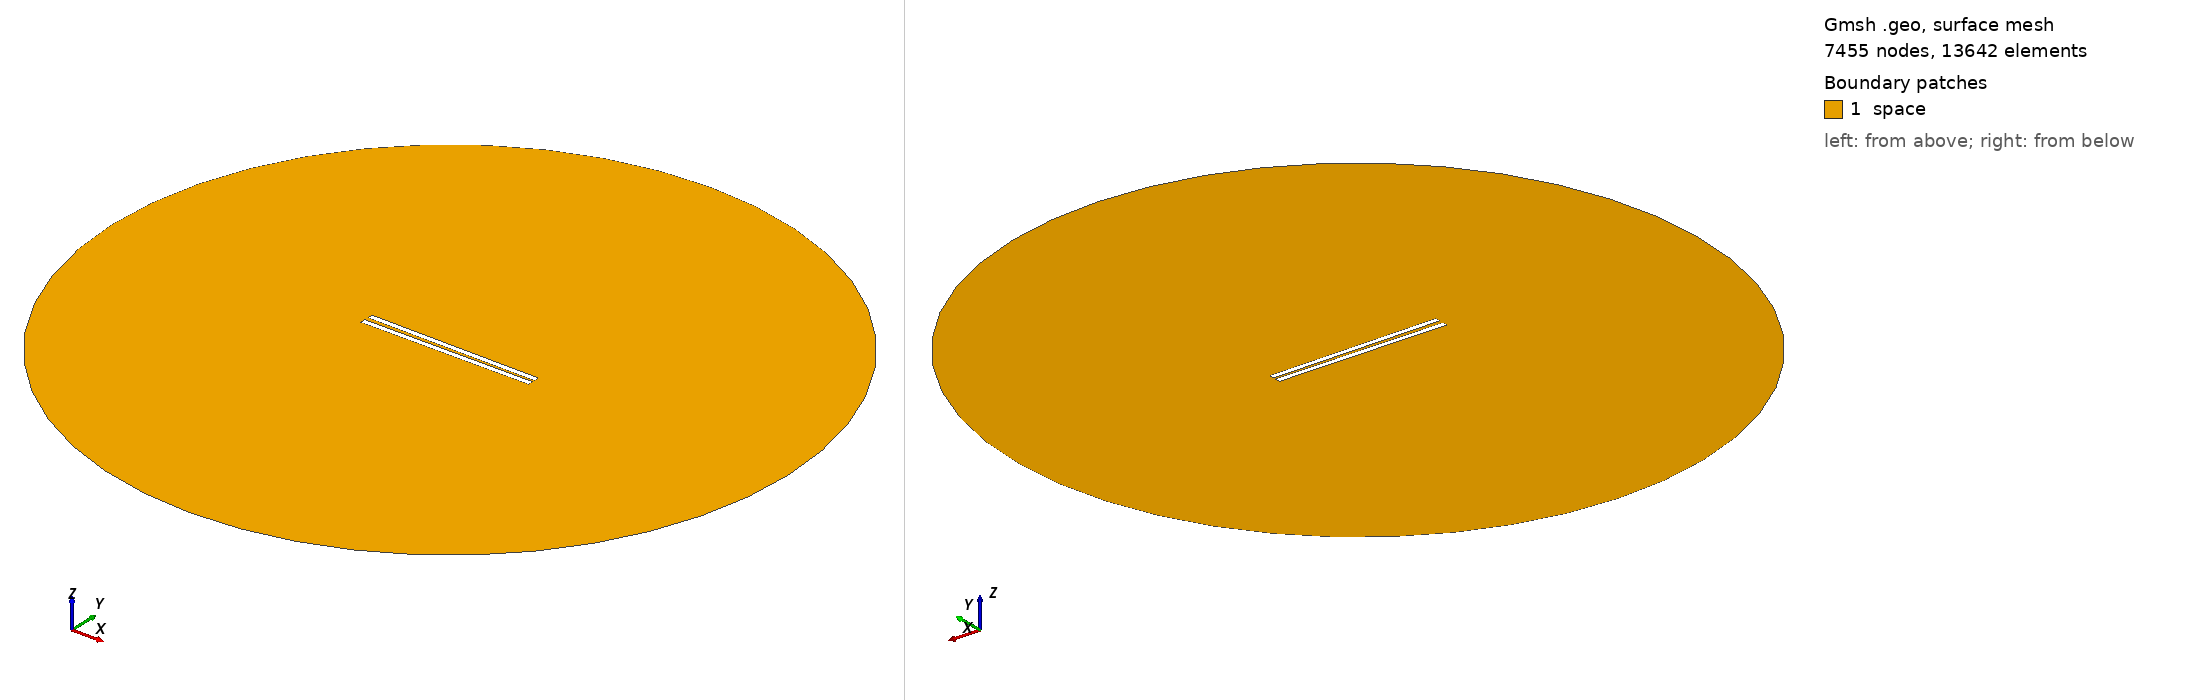

Gmsh geometry script, surface-meshed: 7455 nodes, 13642 surface elements. Boundary patches (legend numbers): 1 space. Left view from above one corner, right view from below the opposite corner. Legend entries are the model's physical surfaces. The drawing asked Gmsh for element sizes between 1% and 20% of the model's largest extent; the script's own settings can give other sizes.

=== 538.geo (drawn) ===
// Set the geometry kernel
SetFactory("OpenCASCADE");

//---------------------------------------
// Rectangles
//---------------------------------------

// Rectangle 1 (top)
Point(1) = {-49.62222222222222, 0.9166666666666666, 0, 1.0};
Point(2) = {49.62222222222222, 0.9166666666666666, 0, 1.0};
Point(3) = {49.62222222222222, 4.161111111111111, 0, 1.0};
Point(4) = {-49.62222222222222, 4.161111111111111, 0, 1.0};

Line(1) = {1, 2};
Line(2) = {2, 3};
Line(3) = {3, 4};
Line(4) = {4, 1};

Line Loop(1) = {1, 2, 3, 4};
Plane Surface(1) = {1};

Rotate { {0, 0, 1}, {0,  0.9166666666666666,  0}, -0.01 } {
  Surface{1};
}

// Rectangle 2 (bottom)
Point(5) = {-49.62222222222222, -0.9166666666666666, 0, 1.0};
Point(6) = {49.62222222222222, -0.9166666666666666, 0, 1.0};
Point(7) = {49.62222222222222, -4.161111111111111, 0, 1.0};
Point(8) = {-49.62222222222222, -4.161111111111111, 0, 1.0};

Line(5) = {5, 6};
Line(6) = {6, 7};
Line(7) = {7, 8};
Line(8) = {8, 5};

Line Loop(2) = {5, 6, 7, 8};
Plane Surface(2) = {2}; 


//---------------------------------------
// Circle
//---------------------------------------

// Define points
Point(9) = {0, 0, 0};        // Center
Point(10) = {200, 0, 0};     // Start point
Point(11) = {0, 200, 0};     // 90 degrees
Point(12) = {-200, 0, 0};    // 180 degrees
Point(13) = {0, -200, 0};    // 270 degrees

// Define circle arcs (each needs start, center, end)
Circle(9) = {10, 9, 11};
Circle(10) = {11, 9, 12};
Circle(11) = {12, 9, 13};
Circle(12) = {13, 9, 10};

// Define curve loop and surface if needed
Curve Loop(3) = {9, 10, 11, 12};
Surface(3) = {3};

//---------------------------------------
// Define Physical Groups
//---------------------------------------                

//--- Physical Curves
// Physical groups for boundaries
Physical Line("force_segment", 10) = {1};
Physical Line("upper_plate", 11) = {2, 3, 4};
Physical Line("lower_plate", 12) = {5, 6, 7, 8};
Physical Line("boundary", 20) = {9, 10, 11, 12};

// Subtract Rectangles from Circle
BooleanDifference{ Surface{3}; Delete; }{ Surface{1}; Surface{2}; Delete; }
//--- Physical Surfaces
Physical Surface("space", 30) = {3};


//---------------------------------------
// Fine mesh near the plates
//--------------------------------------- 

// Define a distance field for mesh refinement
Field[1] = Distance;
Field[1].CurvesList = {1, 2, 3, 4, 5, 6, 7, 8};  // Rectangle curves
Field[1].NumPointsPerCurve = 200;

c = 0.3;
// Define threshold field to control mesh size based on distance to attractor
Field[2] = Threshold;
Field[2].IField = 1;
Field[2].LcMin = c; // Minimum element size near the attractor
Field[2].LcMax = 100*c;  // Maximum element size away from the attractor
Field[2].DistMin = 0.01;
Field[2].DistMax = 40;

Background Field = 2;

//---------------------------------------
// 6. Generate the Mesh
//---------------------------------------
Mesh 2;  // 2D mesh generation
